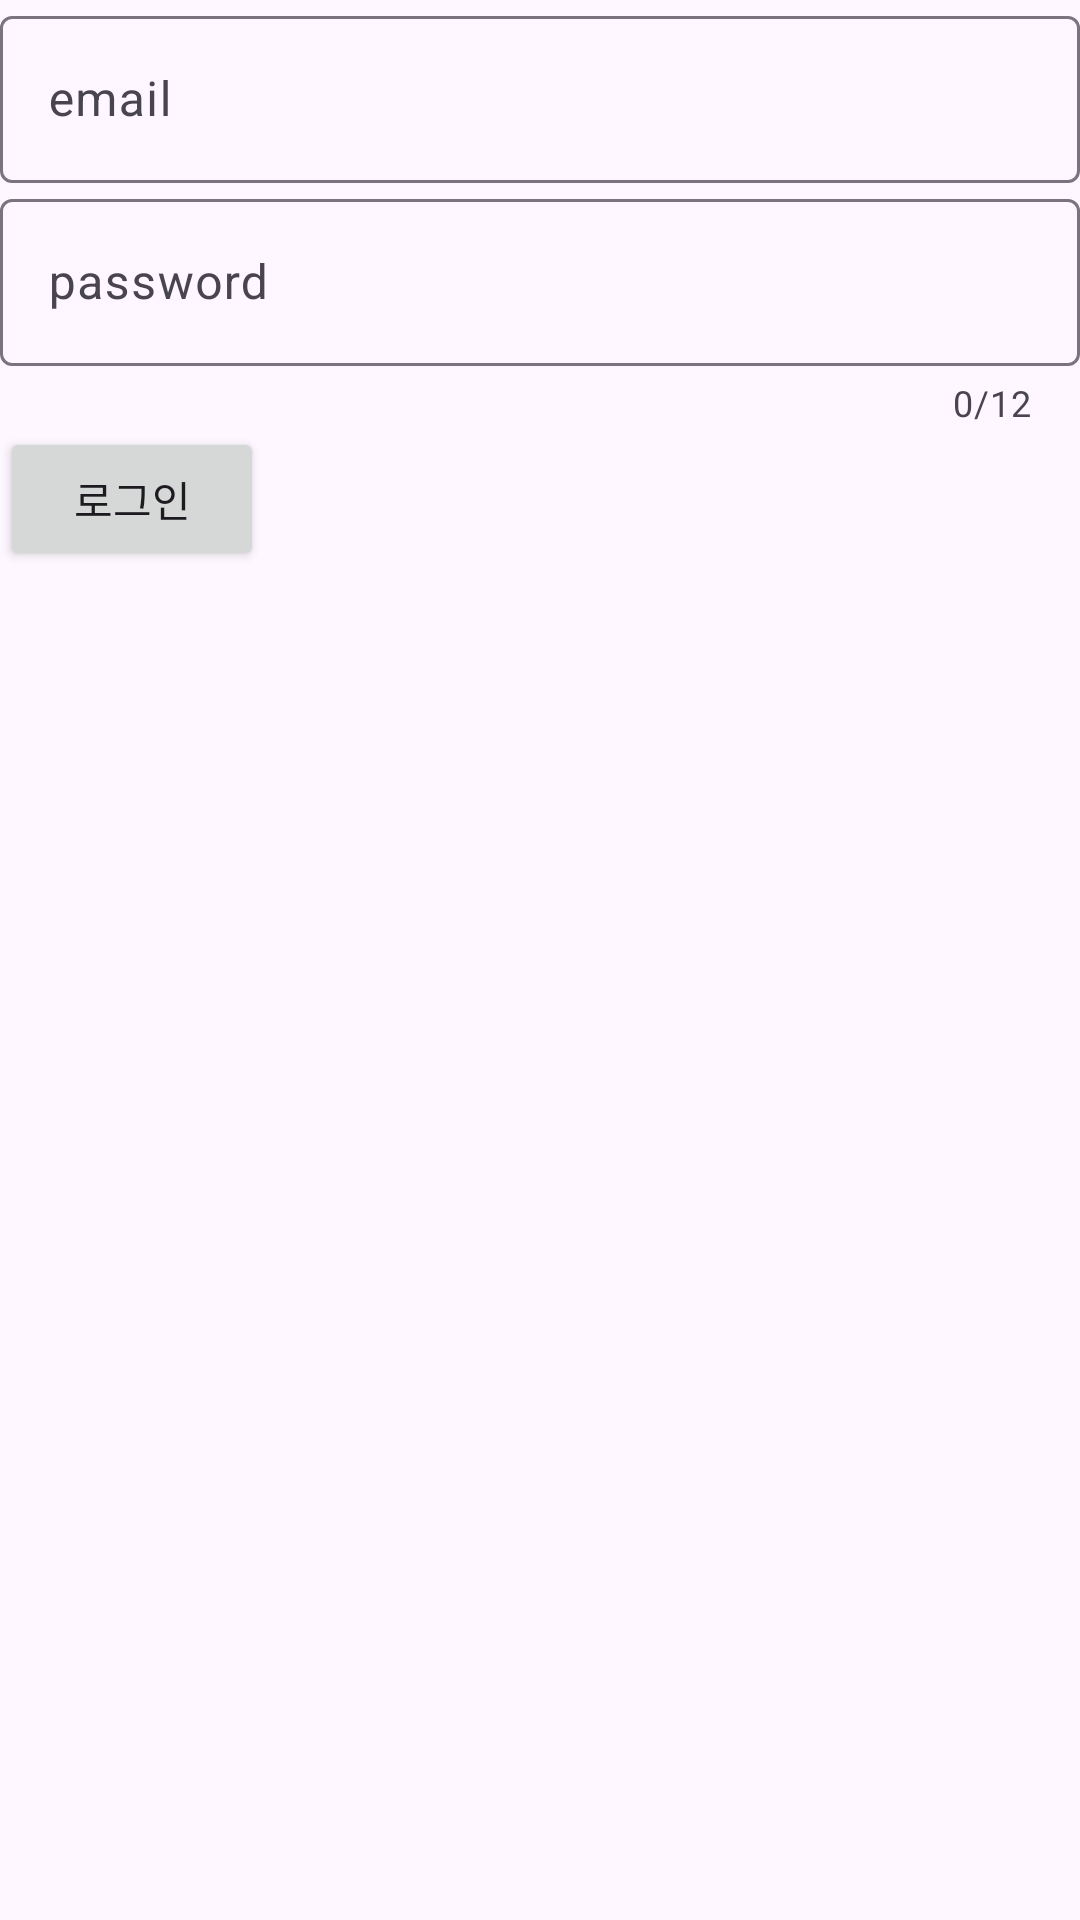

Write the Android layout XML for this screen, with the resource values it uses.
<!-- AndroidManifest.xml: application theme Theme.DatingApp -->
<!-- res/layout/activity_login.xml -->
<?xml version="1.0" encoding="utf-8"?>
<LinearLayout xmlns:android="http://schemas.android.com/apk/res/android"
    xmlns:app="http://schemas.android.com/apk/res-auto"
    xmlns:tools="http://schemas.android.com/tools"
    android:layout_width="match_parent"
    android:layout_height="match_parent"
    tools:context=".auth.LoginActivity"
    android:orientation="vertical">

    <com.google.android.material.textfield.TextInputLayout
        android:layout_width="match_parent"
        android:layout_height="wrap_content">

        <com.google.android.material.textfield.TextInputEditText
            android:id="@+id/emailVal"
            android:hint="email"
            android:layout_width="match_parent"
            android:layout_height="wrap_content"/>
    </com.google.android.material.textfield.TextInputLayout>

    <com.google.android.material.textfield.TextInputLayout
        android:layout_width="match_parent"
        android:layout_height="wrap_content"
        app:counterEnabled="true"
        app:counterMaxLength="12">

        <com.google.android.material.textfield.TextInputEditText
            android:id="@+id/pwdVal"
            android:hint="password"
            android:inputType="textPassword"
            android:layout_width="match_parent"
            android:layout_height="wrap_content"/>
    </com.google.android.material.textfield.TextInputLayout>

    <Button
        android:layout_width="wrap_content"
        android:layout_height="wrap_content"
        android:text="로그인"
        android:id="@+id/loginOk"
        app:layout_constraintBottom_toBottomOf="parent"/>

</LinearLayout>
<!-- resources referenced by this layout -->
<resources>
  <style name="Theme.DatingApp" parent="Theme.AppCompat.Light">
          
          <item name="windowNoTitle">true</item>
          <item name="colorPrimary">@color/purple_500</item>
          <item name="colorPrimaryVariant">@color/main_color</item>
          <item name="colorOnPrimary">@color/white</item>
          
          <item name="colorSecondary">@color/teal_200</item>
          <item name="colorSecondaryVariant">@color/teal_700</item>
          <item name="colorOnSecondary">@color/black</item>
          
          <item name="android:statusBarColor">?attr/colorPrimaryVariant</item>
          
      </style>
  <color name="purple_500">#FF6200EE</color>
  <color name="main_color">#99CCFF</color>
  <color name="white">#FFFFFFFF</color>
  <color name="teal_200">#FF03DAC5</color>
  <color name="teal_700">#FF018786</color>
  <color name="black">#FF000000</color>
</resources>
